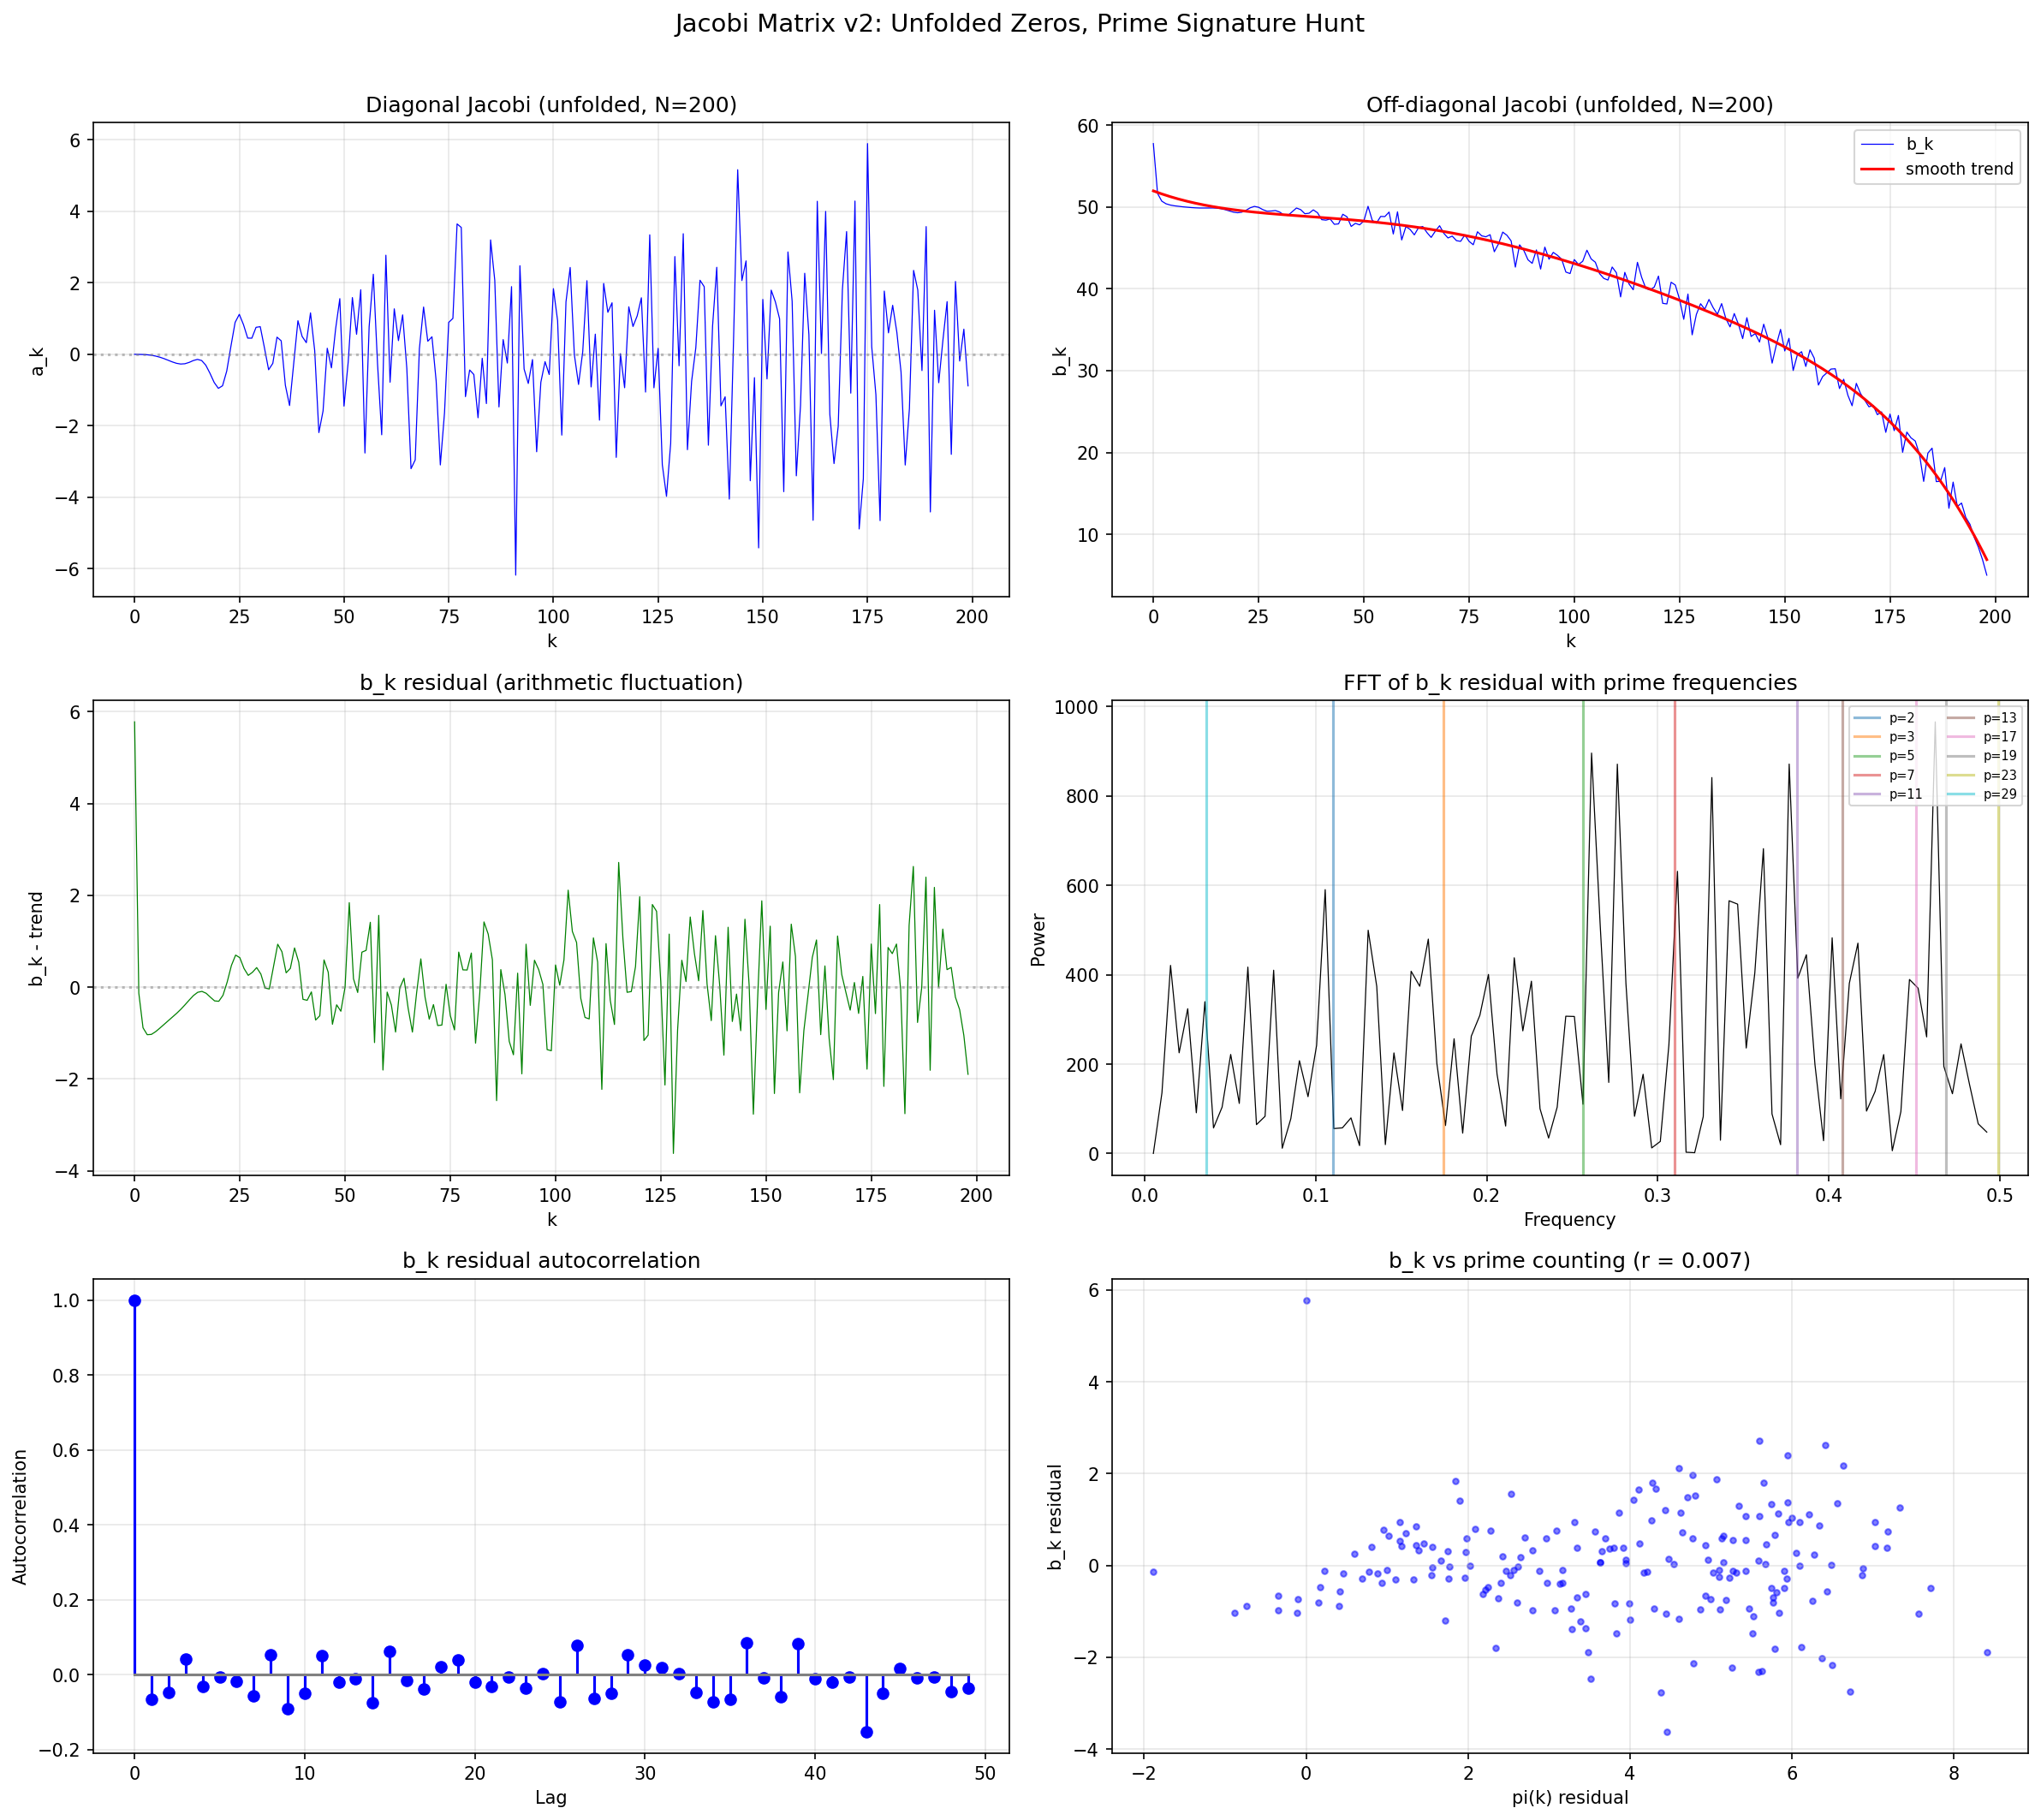

This chart was generated by the following Python code:
"""Jacobi matrix of zeta zeros — v2: unfolded, stabilized.

Improvements over v1:
1. Unfold zeros using smooth N(T) counting function
2. Full Lanczos reorthogonalization (store all vectors)
3. Multiple starting vectors compared
4. Reconstruction verified to machine precision
5. Prime signature analysis in b_k fluctuations
"""

import numpy as np
from scipy.linalg import eigh_tridiagonal
import matplotlib
matplotlib.use('Agg')
import matplotlib.pyplot as plt
import json


# -- Unfolding --------------------------------------------------------

def smooth_counting(T):
    """Smooth approximation to N(T), the zero counting function.

    N(T) ~ (T/2pi) * log(T/2pi) - T/2pi + 7/8
    """
    if T <= 0:
        return 0.0
    x = T / (2 * np.pi)
    return x * np.log(x) - x + 7.0/8


def unfold_zeros(gammas):
    """Map gamma_n -> theta_n = N(gamma_n).

    The unfolded zeros theta_n have mean spacing ~1.
    """
    return np.array([smooth_counting(g) for g in gammas])


# -- Stable Lanczos --------------------------------------------------

def lanczos_full_reorth(eigenvalues, v0=None):
    """Lanczos with full reorthogonalization.

    Stores all Lanczos vectors and orthogonalizes each new vector
    against ALL previous ones. This prevents loss of orthogonality
    and gives machine-precision Jacobi parameters.

    Args:
        eigenvalues: the diagonal of D (we compute D*v = lambda.*v)
        v0: starting vector (default: uniform)

    Returns:
        a: diagonal [a_1, ..., a_N]
        b: off-diagonal [b_1, ..., b_{N-1}]
    """
    N = len(eigenvalues)
    lam = np.array(eigenvalues, dtype=np.float64)

    if v0 is None:
        v0 = np.ones(N) / np.sqrt(N)
    v0 = v0 / np.linalg.norm(v0)

    a = np.zeros(N)
    b = np.zeros(N - 1)

    # Store all Lanczos vectors for reorthogonalization
    Q = np.zeros((N, N))
    Q[:, 0] = v0

    for k in range(N):
        v = Q[:, k]

        # w = D * v (componentwise multiply in eigenvalue basis)
        w = lam * v

        # a_k = <v, w>
        a[k] = np.dot(v, w)

        # w = w - a_k * v
        w -= a[k] * v

        # Subtract projection onto previous vector (3-term recurrence)
        if k > 0:
            w -= b[k-1] * Q[:, k-1]

        # FULL reorthogonalization: subtract projections onto ALL previous vectors
        for j in range(k + 1):
            w -= np.dot(Q[:, j], w) * Q[:, j]

        # Second pass (for numerical stability)
        for j in range(k + 1):
            w -= np.dot(Q[:, j], w) * Q[:, j]

        b_k = np.linalg.norm(w)

        if k < N - 1:
            b[k] = b_k
            if b_k > 1e-15:
                Q[:, k+1] = w / b_k
            else:
                # Invariant subspace found — use random restart
                r = np.random.randn(N)
                for j in range(k + 1):
                    r -= np.dot(Q[:, j], r) * Q[:, j]
                for j in range(k + 1):
                    r -= np.dot(Q[:, j], r) * Q[:, j]
                Q[:, k+1] = r / np.linalg.norm(r)
                b[k] = 0.0

    return a, b


def verify_jacobi(a, b, eigenvalues_sorted):
    """Verify Jacobi matrix has the correct eigenvalues."""
    eigs = eigh_tridiagonal(a, b, eigvals_only=True)
    return np.max(np.abs(np.sort(eigs) - eigenvalues_sorted))


# -- Prime analysis ---------------------------------------------------

def prime_sieve(n_max):
    """Sieve of Eratosthenes."""
    sieve = np.ones(n_max + 1, dtype=bool)
    sieve[0] = sieve[1] = False
    for i in range(2, int(n_max**0.5) + 1):
        if sieve[i]:
            sieve[i*i::i] = False
    return np.where(sieve)[0]


def test_prime_signature(b_residual, d_mean=1.0, n_primes=20):
    """Test if b_k fluctuations correlate with prime-related frequencies.

    The explicit formula connects zero sums to prime sums.
    If the Jacobi parameters encode prime information, the b_k
    fluctuations should have spectral peaks at frequencies
    related to log(p) / (2*pi).

    For unfolded zeros with mean spacing 1, the natural frequency
    unit is 1/(2*pi). Prime p contributes oscillations at frequency
    log(p)/(2*pi*d) in the original zero sequence. After unfolding,
    this becomes log(p)/(2*pi).
    """
    N = len(b_residual)
    primes = prime_sieve(200)[:n_primes]

    # FFT of b_k residual
    fft = np.fft.fft(b_residual)
    power = np.abs(fft[:N//2])**2
    freqs = np.fft.fftfreq(N)[:N//2]

    # Expected prime frequencies: log(p) / (2*pi) (in unfolded units)
    prime_freqs = np.log(primes) / (2 * np.pi)
    # Wrap to [0, 0.5] (Nyquist)
    prime_freqs_wrapped = prime_freqs % 0.5

    # For each prime, find the nearest FFT bin and measure power
    results = []
    for i, p in enumerate(primes):
        f_p = prime_freqs_wrapped[i]
        # Find nearest frequency bin
        idx = np.argmin(np.abs(freqs - f_p))
        # Also check neighboring bins
        local_power = max(power[max(0,idx-1):min(len(power),idx+2)])
        # Compare to median power (background)
        median_power = np.median(power[1:])  # skip DC
        snr = local_power / median_power if median_power > 0 else 0

        results.append({
            'prime': int(p),
            'log_p': float(np.log(p)),
            'freq': float(f_p),
            'nearest_fft_freq': float(freqs[idx]),
            'power': float(local_power),
            'snr': float(snr),
        })

    return results, power, freqs


# -- Main analysis ----------------------------------------------------

def run_jacobi_v2():
    """Full stabilized Jacobi analysis."""

    print("=" * 70)
    print("JACOBI MATRIX v2: UNFOLDED, STABILIZED")
    print("=" * 70)

    all_zeros = np.load('_zeros_200.npy')

    # Step 1: Unfold
    print("\n[1/5] Unfolding zeros")
    for N in [50, 100, 200]:
        gammas = all_zeros[:N]
        thetas = unfold_zeros(gammas)
        spacings = np.diff(thetas)
        print(f"  N={N}: unfolded spacing mean={np.mean(spacings):.4f},"
              f" std={np.std(spacings):.4f},"
              f" min={np.min(spacings):.4f}, max={np.max(spacings):.4f}")

    # Step 2: Compute Jacobi parameters with full reorthogonalization
    print("\n[2/5] Computing Jacobi parameters (full reorthogonalization)")

    results = {}
    for N in [50, 100, 200]:
        gammas = all_zeros[:N]
        thetas = unfold_zeros(gammas)

        # Center: subtract mean so eigenvalues are ~symmetric around 0
        theta_mean = np.mean(thetas)
        thetas_c = thetas - theta_mean

        a, b = lanczos_full_reorth(np.sort(thetas_c))
        err = verify_jacobi(a, b, np.sort(thetas_c))

        print(f"\n  N={N}: reconstruction error = {err:.2e}")
        print(f"    a: mean={np.mean(a):.6f}, std={np.std(a):.4f},"
              f" range=[{np.min(a):.4f}, {np.max(a):.4f}]")
        print(f"    b: mean={np.mean(b):.6f}, std={np.std(b):.4f},"
              f" range=[{np.min(b):.4f}, {np.max(b):.4f}]")

        results[N] = {'a': a, 'b': b, 'err': err, 'thetas_c': thetas_c}

    # Step 3: Compare starting vectors
    print("\n[3/5] Starting vector comparison (N=200)")
    thetas_200 = results[200]['thetas_c']
    thetas_sorted = np.sort(thetas_200)

    vectors = {
        'uniform': np.ones(200) / np.sqrt(200),
        'sqrt_weight': np.sqrt(np.arange(1, 201, dtype=float)),
        'chebyshev': np.cos(np.pi * np.arange(200) / 199),
    }

    for name, v0 in vectors.items():
        v0 = v0 / np.linalg.norm(v0)
        a_v, b_v = lanczos_full_reorth(thetas_sorted, v0)
        err_v = verify_jacobi(a_v, b_v, thetas_sorted)
        print(f"  {name:>15}: err={err_v:.2e},"
              f" b_mean={np.mean(b_v):.4f}, b_std={np.std(b_v):.4f}")

    # Step 4: Pattern analysis on b_k (using uniform vector, N=200)
    print("\n[4/5] Pattern analysis (N=200, uniform vector)")
    a200 = results[200]['a']
    b200 = results[200]['b']
    N = 200

    # Smooth trend of b_k
    ks = np.arange(len(b200))
    x = ks / len(b200)

    # Fit smooth trend (polynomial degree 6)
    coeffs = np.polyfit(x, b200, 6)
    b_smooth = np.polyval(coeffs, x)
    b_residual = b200 - b_smooth

    print(f"  b_k smooth trend: degree-6 polynomial fit")
    print(f"  Residual: rms={np.sqrt(np.mean(b_residual**2)):.4f},"
          f" max={np.max(np.abs(b_residual)):.4f}")

    # b_k autocorrelation
    b_normed = (b_residual - np.mean(b_residual)) / (np.std(b_residual) + 1e-15)
    autocorr = np.correlate(b_normed, b_normed, mode='full')
    autocorr = autocorr[len(b_normed)-1:] / len(b_normed)

    print(f"  Autocorrelation at lag 1: {autocorr[1]:.4f}")
    print(f"  Autocorrelation at lag 2: {autocorr[2]:.4f}")
    print(f"  Autocorrelation at lag 5: {autocorr[5]:.4f}")

    # Step 5: Prime signature test
    print("\n[5/5] Prime signature test")
    prime_results, fft_power, fft_freqs = test_prime_signature(b_residual)

    print(f"\n  {'prime':>6}  {'log(p)':>8}  {'freq':>8}  {'power':>10}  {'SNR':>8}")
    print(f"  {'-'*6}  {'-'*8}  {'-'*8}  {'-'*10}  {'-'*8}")
    for pr in prime_results[:15]:
        marker = " ***" if pr['snr'] > 3.0 else ""
        print(f"  {pr['prime']:>6}  {pr['log_p']:>8.4f}  {pr['freq']:>8.4f}"
              f"  {pr['power']:>10.2f}  {pr['snr']:>8.2f}{marker}")

    # Also test: does b_k correlate with the prime counting function?
    # pi(k) = number of primes <= k
    primes = prime_sieve(N + 50)
    pi_k = np.array([np.sum(primes <= k) for k in range(1, len(b200)+1)], dtype=float)
    # Detrend pi_k (subtract k/log(k))
    pi_smooth = np.array([k / np.log(k) if k > 1 else 0 for k in range(1, len(b200)+1)])
    pi_residual = pi_k - pi_smooth

    corr_b_pi = np.corrcoef(b_residual, pi_residual[:len(b_residual)])[0, 1]
    print(f"\n  Correlation of b_k residual with pi(k) residual: r = {corr_b_pi:.4f}")

    # Test: b_k vs von Mangoldt function
    Lambda_k = np.zeros(len(b200))
    for p in primes:
        pk = p
        while pk <= len(b200):
            Lambda_k[pk - 1] += np.log(p)
            pk *= p
    corr_b_Lambda = np.corrcoef(b_residual, Lambda_k[:len(b_residual)])[0, 1]
    print(f"  Correlation of b_k residual with Lambda(k): r = {corr_b_Lambda:.4f}")

    # -- Plots --
    fig, axes = plt.subplots(3, 2, figsize=(16, 14))

    # (0,0) Unfolded a_k
    ax = axes[0, 0]
    ax.plot(np.arange(len(a200)), a200, 'b-', linewidth=0.6)
    ax.axhline(y=0, color='gray', linestyle=':', alpha=0.5)
    ax.set_xlabel('k')
    ax.set_ylabel('a_k')
    ax.set_title(f'Diagonal Jacobi (unfolded, N={N})')
    ax.grid(True, alpha=0.3)

    # (0,1) Unfolded b_k with smooth trend
    ax = axes[0, 1]
    ax.plot(ks, b200, 'b-', linewidth=0.6, label='b_k')
    ax.plot(ks, b_smooth, 'r-', linewidth=1.5, label='smooth trend')
    ax.set_xlabel('k')
    ax.set_ylabel('b_k')
    ax.set_title(f'Off-diagonal Jacobi (unfolded, N={N})')
    ax.legend(fontsize=9)
    ax.grid(True, alpha=0.3)

    # (1,0) b_k residual
    ax = axes[1, 0]
    ax.plot(ks, b_residual, 'g-', linewidth=0.6)
    ax.axhline(y=0, color='gray', linestyle=':', alpha=0.5)
    ax.set_xlabel('k')
    ax.set_ylabel('b_k - trend')
    ax.set_title('b_k residual (arithmetic fluctuation)')
    ax.grid(True, alpha=0.3)

    # (1,1) FFT with prime frequencies marked
    ax = axes[1, 1]
    ax.plot(fft_freqs[1:], fft_power[1:], 'k-', linewidth=0.6)
    primes_small = prime_sieve(30)
    colors = plt.cm.tab10(np.linspace(0, 1, len(primes_small)))
    for i, p in enumerate(primes_small):
        f_p = (np.log(p) / (2 * np.pi)) % 0.5
        ax.axvline(x=f_p, color=colors[i], alpha=0.5, linewidth=1.5,
                   label=f'p={p}')
    ax.set_xlabel('Frequency')
    ax.set_ylabel('Power')
    ax.set_title('FFT of b_k residual with prime frequencies')
    ax.legend(fontsize=7, ncol=2, loc='upper right')
    ax.grid(True, alpha=0.3)

    # (2,0) Autocorrelation of b_k residual
    ax = axes[2, 0]
    lags = np.arange(min(50, len(autocorr)))
    ax.stem(lags, autocorr[:len(lags)], linefmt='b-', markerfmt='bo',
            basefmt='gray')
    ax.set_xlabel('Lag')
    ax.set_ylabel('Autocorrelation')
    ax.set_title('b_k residual autocorrelation')
    ax.grid(True, alpha=0.3)

    # (2,1) b_k residual vs pi(k) residual scatter
    ax = axes[2, 1]
    ax.scatter(pi_residual[:len(b_residual)], b_residual,
               s=10, alpha=0.5, c='blue')
    ax.set_xlabel('pi(k) residual')
    ax.set_ylabel('b_k residual')
    ax.set_title(f'b_k vs prime counting (r = {corr_b_pi:.3f})')
    ax.grid(True, alpha=0.3)

    fig.suptitle('Jacobi Matrix v2: Unfolded Zeros, Prime Signature Hunt',
                 fontsize=14, y=1.01)
    plt.tight_layout()
    fig.savefig('jacobi_zeta_v2.png', dpi=150, bbox_inches='tight')
    print("\n  Saved: jacobi_zeta_v2.png")
    plt.close(fig)

    save_data = {
        'a_200': a200.tolist(),
        'b_200': b200.tolist(),
        'b_smooth_coeffs': coeffs.tolist(),
        'b_residual_rms': float(np.sqrt(np.mean(b_residual**2))),
        'reconstruction_errors': {str(N): results[N]['err'] for N in results},
        'prime_signature': prime_results,
        'corr_b_pi': float(corr_b_pi),
        'corr_b_Lambda': float(corr_b_Lambda),
        'autocorr_lag1': float(autocorr[1]),
    }
    with open('jacobi_zeta_v2.json', 'w') as f:
        json.dump(save_data, f, indent=2)
    print("  Saved: jacobi_zeta_v2.json")

    return results


if __name__ == '__main__':
    run_jacobi_v2()
